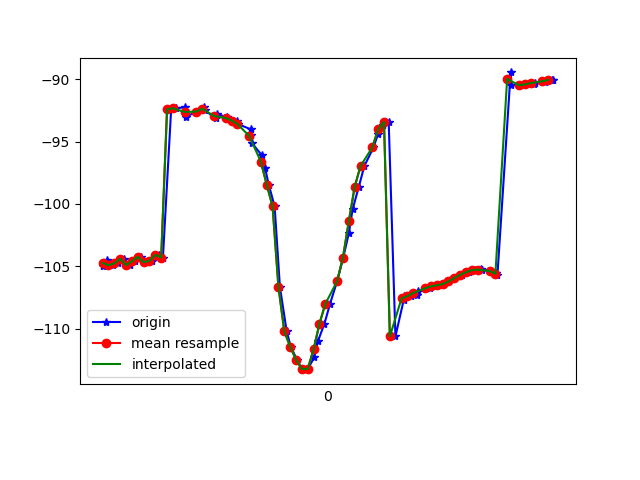

The table this chart was drawn from, first rows:
1617738506963, 434143592599198, -104.94464, 31.299519, -13.413068
1617738506976, 434143611829968, -104.5, 30.92, -13.56
1617738506995, 434143631060738, -104.9, 30.69, -13.12
1617738507014, 434143650291508, -104.8, 30.9, -14.14
1617738507032, 434143669522278, -104.4, 30.57, -14.07
1617738507052, 434143688753048, -104.9, 30.62, -13.42
1617738507072, 434143707983818, -104.6, 30.93, -14.53
1617738507090, 434143727214588, -104.2, 30.66, -14.27
1617738507108, 434143746445358, -104.7, 30.68, -13.6
1617738507128, 434143765676128, -104.6, 31.07, -14.53
1617738507152, 434143784906898, -104.1, 30.69, -14.47
1617738507166, 434143804137668, -104.3, 30.57, -14.08
1617738507194, 434143823368438, -92.42, 30.43, -13.89
1617738507210, 434143842599208, -92.33, 31, -14.99
1617738507241, 434143861829978, -92.26, 30.7, -14.47
1617738507245, 434143881060748, -93, 31.18, -14.18
1617738507282, 434143900291518, -92.6, 31.24, -15.27
1617738507306, 434143919522288, -92.22, 30.9, -15.05
1617738507309, 434143938753058, -92.51, 30.91, -14.54
1617738507346, 434143957983828, -93.13, 31.79, -15.21
1617738507349, 434143977214598, -92.77, 31.7, -15.84
1617738507385, 434143996445368, -93.06, 32, -15.86
1617738507388, 434144015676138, -93.18, 32.25, -15.88
1617738507419, 434144034906908, -93.32, 32.7, -15.88
1617738507422, 434144054137678, -93.59, 33.41, -15.69
1617738507466, 434144073368448, -94.03, 34.42, -15.15
1617738507468, 434144092599218, -94.47, 35.66, -14.23
1617738507470, 434144111829988, -95.14, 36.75, -12.44
1617738507504, 434144131060758, -96.11, 37.68, -9.494
1617738507514, 434144150291528, -97.1, 38.88, -5.789
1617738507527, 434144169522298, -98.46, 40.3, -0.9327
1617738507547, 434144188753068, -100.2, 41.71, 5.094
1617738507565, 434144207983838, -106.7, 42.06, 10.75
1617738507588, 434144227214608, -110.2, 43.8, 18.61
1617738507602, 434144246445378, -111.4, 44.07, 24.75
1617738507623, 434144265676148, -112.5, 44.31, 29.88
1617738507640, 434144284906918, -113.2, 44.47, 33.86
1617738507660, 434144304137688, -113.2, 44.28, 36.27
1617738507682, 434144323368458, -112.3, 43.84, 37.36
1617738507695, 434144342599228, -111, 43.43, 37.57
1617738507717, 434144361959471, -109.6, 43.04, 37.03
1617738507736, 434144381190241, -108, 42.52, 35.73
1617738507760, 434144400421011, -106.2, 41.81, 33.81
1617738507781, 434144419651781, -104.3, 40.87, 31.37
1617738507800, 434144438882551, -102.4, 39.73, 28.45
1617738507813, 434144458113321, -100.4, 38.39, 25.16
1617738507834, 434144477344091, -98.63, 36.83, 21.65
1617738507853, 434144496574861, -96.96, 34.98, 17.96
1617738507884, 434144515805631, -95.47, 32.77, 14.09
1617738507900, 434144535036401, -94.37, 30.35, 10.3
1617738507917, 434144554267171, -93.7, 28.11, 6.677
1617738507936, 434144573497941, -93.41, 26.38, 3.18
1617738507959, 434144592728711, -110.6, 30.03, -1.949
1617738507987, 434144611959481, -107.7, 25.08, -3.422
1617738507989, 434144631190251, -107.4, 24.38, -5.982
1617738508012, 434144650421021, -107.4, 24.74, -8.536
1617738508032, 434144669651791, -107.3, 25.32, -10.84
1617738508036, 434144688882561, -107, 25.81, -12.78
1617738508078, 434144708113331, -106.8, 26.27, -14.36
1617738508081, 434144727344101, -106.6, 26.55, -15.57
1617738508108, 434144746574871, -106.5, 26.46, -16.37
... 21 more rows
